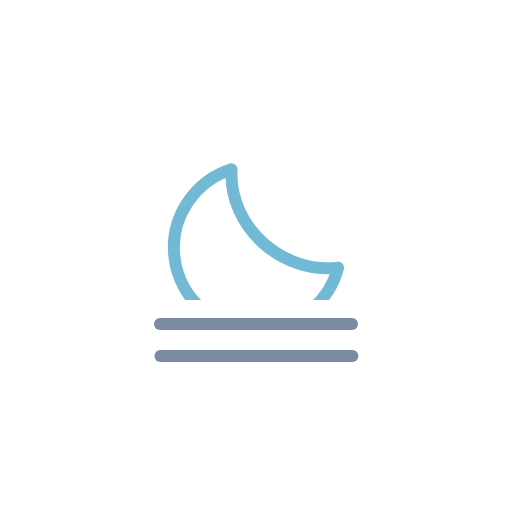
t = 0.00 s
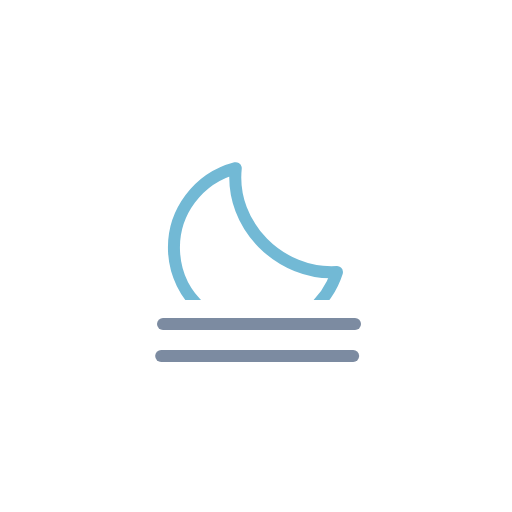
t = 0.52 s
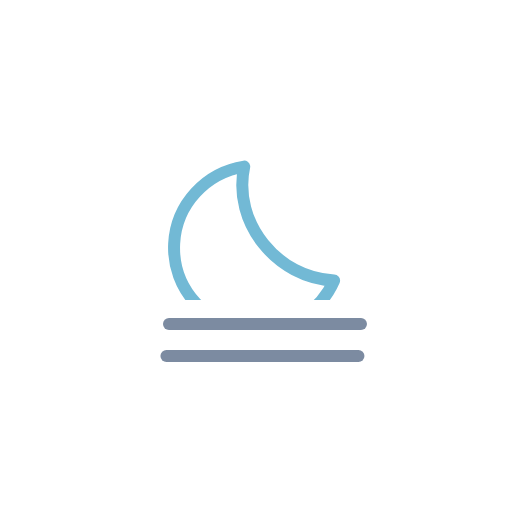
t = 0.98 s
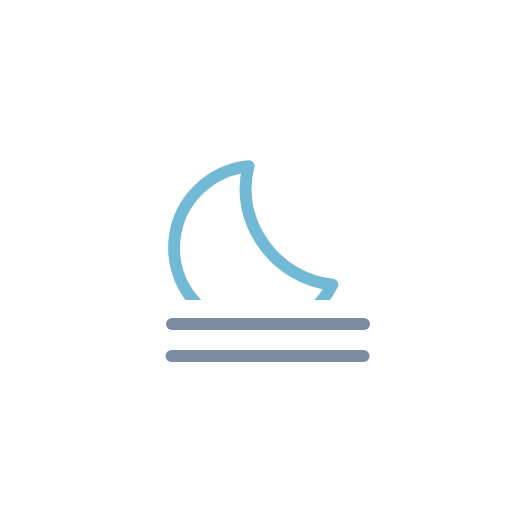
t = 1.50 s
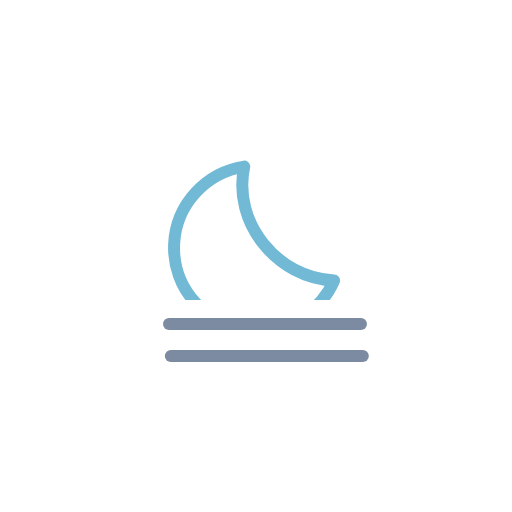
t = 2.02 s
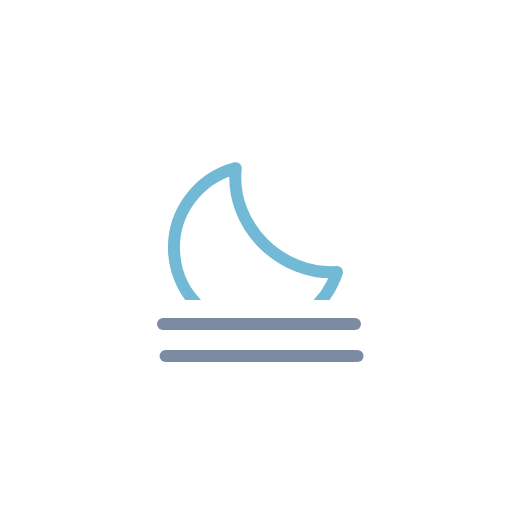
t = 2.48 s

The animated SVG that drew these frames (rendered in a browser with its animation timeline set to each time). Animation: 3 SMIL elements (animateTransform=3); one cycle of 3.00 s, repeats indefinitely.

<svg xmlns="http://www.w3.org/2000/svg" viewBox="0 0 128 128" fill="none">
<g id="fog-night">
<g id="Mask group">
<mask id="mask0_2045_28797" maskUnits="userSpaceOnUse" x="0" y="0" width="128" height="75">
<rect id="Mask" width="128" height="75" fill="white" />
</mask>
<g mask="url(#mask0_2045_28797)">
<g id="Moon">
<path id="Moon_2" d="M59.9971 41.8213C57.731 56.0775 69.747 69.1997 83.9111 69.085C80.9651 76.908 73.344 82.5 64.3682 82.5C52.8243 82.4999 43.5 73.2706 43.5 61.9297C43.5001 52.0638 50.5587 43.8035 59.9971 41.8213Z" stroke="#72B9D5" stroke-width="3" stroke-linecap="round" stroke-linejoin="round" />
<animateTransform attributeName="transform" type="rotate" values="-6 63.7 62.2;-5.6266 63.7 62.2;-4.4501 63.7 62.2;-2.4868 63.7 62.2;0 63.7 62.2;2.4868 63.7 62.2;4.4501 63.7 62.2;5.6266 63.7 62.2;6 63.7 62.2;5.6266 63.7 62.2;4.4501 63.7 62.2;2.4868 63.7 62.2;0 63.7 62.2;-2.4868 63.7 62.2;-4.4501 63.7 62.2;-5.6266 63.7 62.2;-6 63.7 62.2" dur="3s" repeatCount="indefinite" calcMode="linear" /></g>
</g>
</g>
<g id="Precipitation">
<path id="Line 2" d="M40 81H88" stroke="#7C8BA1" stroke-width="3" stroke-miterlimit="10" stroke-linecap="round"><animateTransform attributeName="transform" type="translate" values="0 0;0.0933 0;0.3875 0;0.8783 0;1.5 0;2.1217 0;2.6125 0;2.9067 0;3 0;2.9067 0;2.6125 0;2.1217 0;1.5 0;0.8783 0;0.3875 0;0.0933 0;0 0" dur="3s" repeatCount="indefinite" calcMode="linear" /></path>
<path id="Line 1" d="M40 89H88" stroke="#7C8BA1" stroke-width="3" stroke-miterlimit="10" stroke-linecap="round"><animateTransform attributeName="transform" type="translate" values="0.1065 0;0.0004 0;0.0811 0;0.3615 0;0.8404 0;1.4569 0;2.0831 0;2.5856 0;2.8935 0;2.9996 0;2.9189 0;2.6385 0;2.1596 0;1.5431 0;0.9169 0;0.4144 0;0.1065 0" dur="3s" repeatCount="indefinite" calcMode="linear" /></path>
</g>
</g>
</svg>
